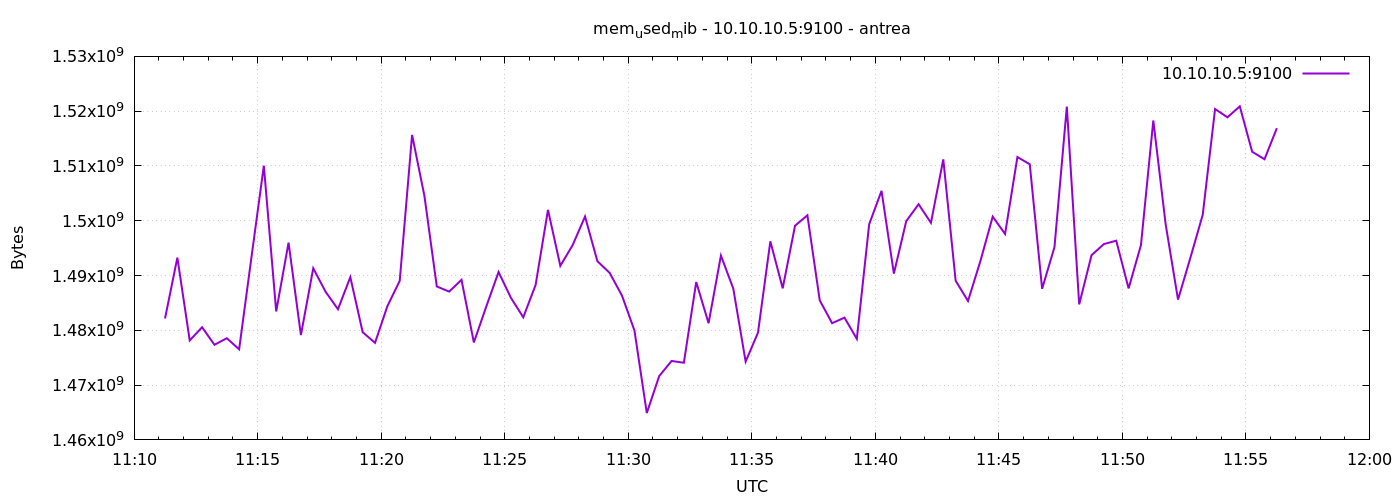

Data behind this chart, as committed beside it:
1777893075	1482158080
1777893105	1493266432
1777893135	1478156288
1777893165	1480560640
1777893195	1477361664
1777893225	1478557696
1777893255	1476538368
1777893285	1493381120
1777893315	1510047744
1777893345	1483448320
1777893375	1496006656
1777893405	1479135232
1777893435	1491324928
1777893465	1487032320
1777893495	1483849728
1777893525	1489707008
1777893555	1479651328
1777893585	1477722112
1777893615	1484406784
1777893645	1489039360
1777893675	1515667456
1777893705	1504514048
1777893735	1488007168
1777893765	1487069184
1777893795	1489215488
1777893825	1477783552
1777893855	1484308480
1777893885	1490644992
1777893915	1485926400
1777893945	1482379264
1777893975	1488289792
1777894005	1501978624
1777894035	1491771392
1777894065	1495564288
1777894095	1500770304
1777894125	1492615168
1777894155	1490464768
1777894185	1486282752
1777894215	1479962624
1777894245	1464897536
1777894275	1471639552
1777894305	1474404352
1777894335	1474084864
1777894365	1488814080
1777894395	1481297920
1777894425	1493639168
1777894455	1487618048
1777894485	1474289664
1777894515	1479577600
1777894545	1496244224
1777894575	1487667200
1777894605	1499095040
1777894635	1500995584
1777894665	1485455360
1777894695	1481302016
1777894725	1482313728
1777894755	1478443008
1777894785	1499361280
1777894815	1505456128
1777894845	1490350080
1777894875	1499926528
... 30 more rows
